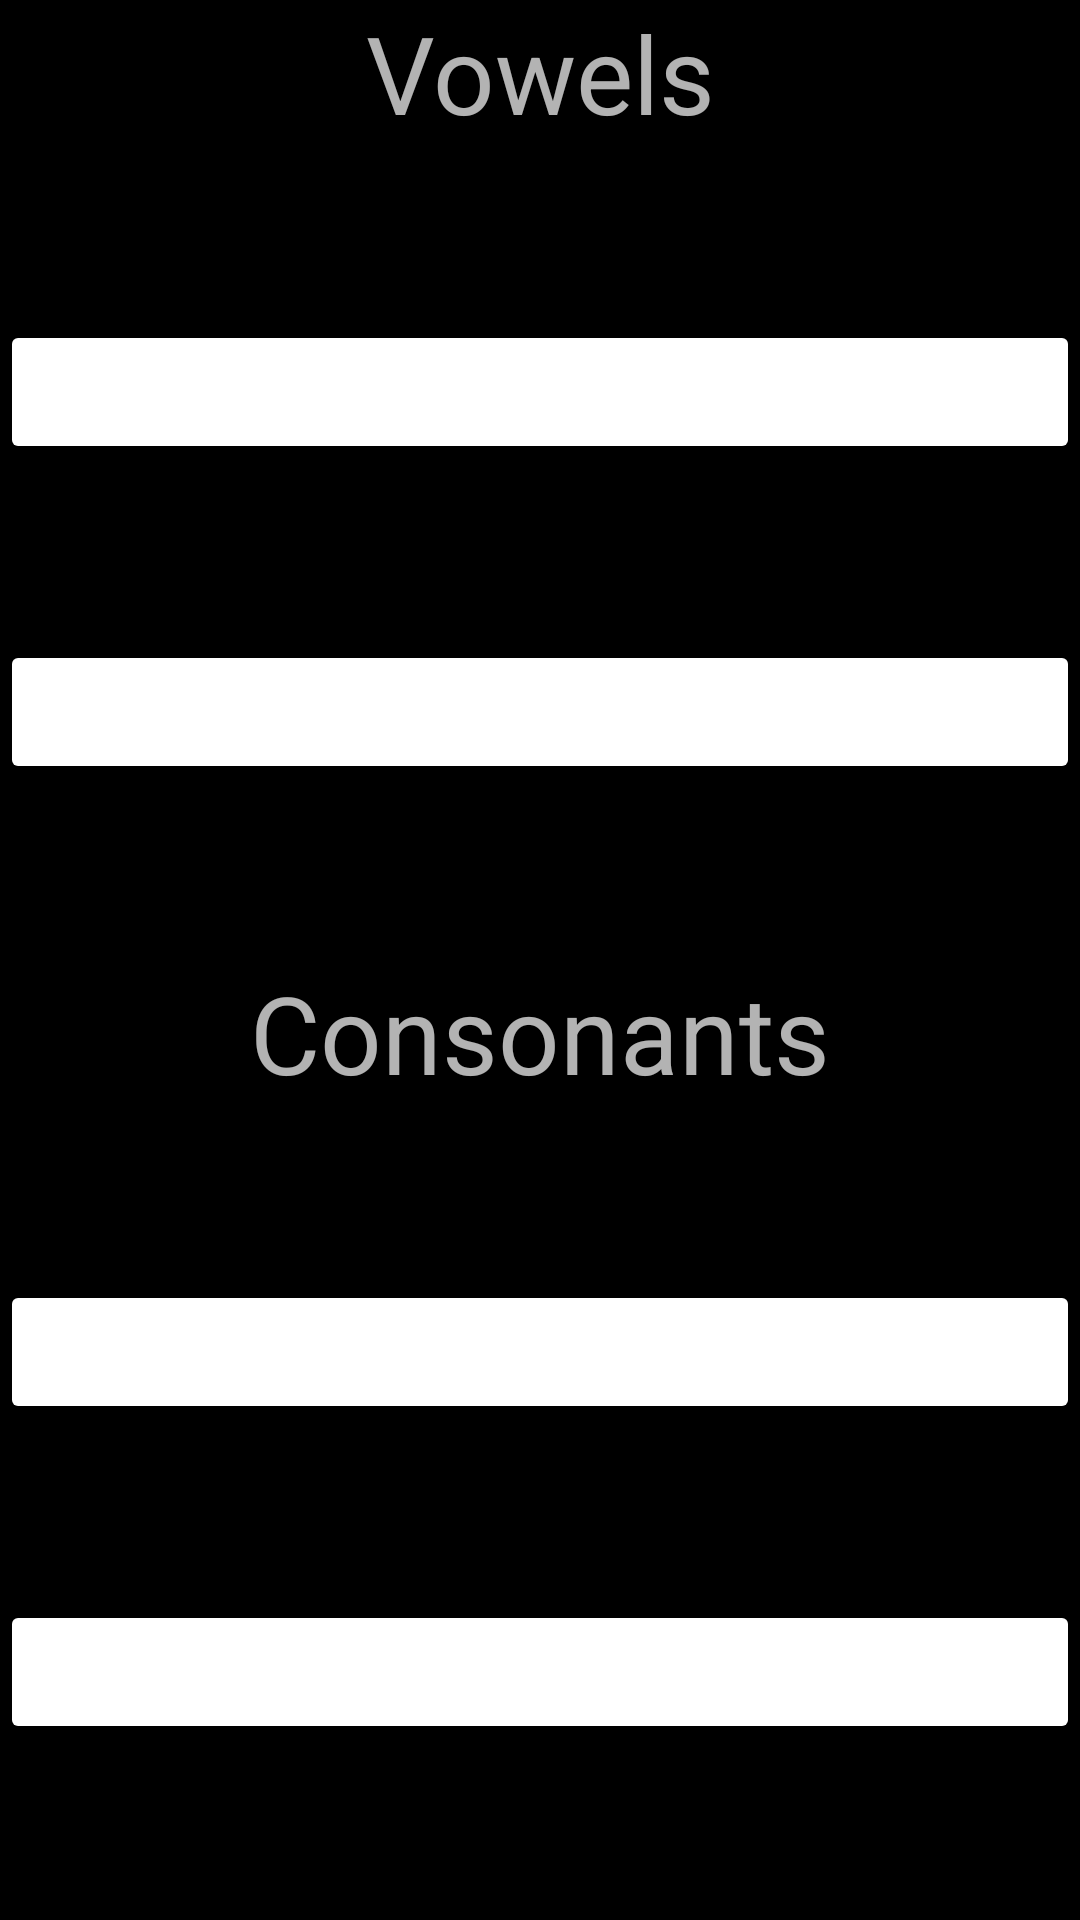

The Android layout XML behind this screen, and the referenced resources:
<!-- AndroidManifest.xml: application theme Theme.DevanagariScript -->
<!-- res/layout/activity_main.xml -->
<?xml version="1.0" encoding="utf-8"?>
<LinearLayout xmlns:android="http://schemas.android.com/apk/res/android"
    xmlns:app="http://schemas.android.com/apk/res-auto"
    xmlns:tools="http://schemas.android.com/tools"
    android:layout_width="match_parent"
    android:layout_height="match_parent"
    android:background="@color/black"
    android:orientation="vertical"
    tools:context=".MainActivity">

    <LinearLayout style="@style/btnRow">

        <TextView
            android:layout_width="0dp"
            android:layout_height="wrap_content"
            android:layout_weight="1"
            android:text="@string/vowels"
            android:textAlignment="center"
            android:textSize="36sp" />

    </LinearLayout>

    <LinearLayout style="@style/btnRow">

        <Button
            android:id="@+id/btnVowelsDevanagariToRoman"
            style="@style/btnMenu"
            android:text="@string/devanagari_to_roman" />

    </LinearLayout>

    <LinearLayout style="@style/btnRow">

        <Button
            android:id="@+id/btnVowelsRomanToDevanagari"
            style="@style/btnMenu"
            android:text="@string/roman_to_devanagari" />

    </LinearLayout>

    <LinearLayout style="@style/btnRow">

        <TextView
            android:layout_width="0dp"
            android:layout_height="wrap_content"
            android:layout_weight="1"
            android:text="@string/consonants"
            android:textAlignment="center"
            android:textSize="36sp" />

    </LinearLayout>

    <LinearLayout style="@style/btnRow">

        <Button
            android:id="@+id/btnConsonantsDevanagariToRoman"
            style="@style/btnMenu"
            android:text="@string/devanagari_to_roman" />

    </LinearLayout>

    <LinearLayout style="@style/btnRow">

        <Button
            android:id="@+id/btnConsonantsRomanToDevanagari"
            style="@style/btnMenu"
            android:text="@string/roman_to_devanagari" />

    </LinearLayout>

</LinearLayout>
<!-- resources referenced by this layout -->
<resources>
  <string name="consonants">Consonants</string>
  <string name="devanagari_to_roman">Devanagari to Roman</string>
  <string name="roman_to_devanagari">Roman to Devanagari</string>
  <string name="vowels">Vowels</string>
  <style name="btnMenu">
          <item name="android:layout_weight">1</item>
          <item name="android:layout_width">0dp</item>
          <item name="android:layout_height">wrap_content</item>
          <item name="android:backgroundTint">@color/red</item>
          <item name="android:textSize">18sp</item>
          <item name="android:textAllCaps">false</item>
      </style>
  <style name="btnRow">
          <item name="android:layout_weight">1</item>
          <item name="android:layout_width">match_parent</item>
          <item name="android:layout_height">0dp</item>
      </style>
  <style name="Theme.DevanagariScript" parent="Theme.MaterialComponents.NoActionBar">
          <item name="colorPrimary">@color/black</item>
          <item name="colorPrimaryVariant">@color/black</item>
          <item name="colorOnPrimary">@color/white</item>
          <item name="android:statusBarColor" tools:targetApi="l">?attr/colorPrimaryVariant</item>
          <item name="fontFamily">@font/opensanscondensedlight</item>
      </style>
  <!-- not gathered from this repository: default colours our renderer supplied (Android Studio template values) -->
  <color name="black">#FF000000</color>
  <color name="white">#FFFFFFFF</color>
</resources>
